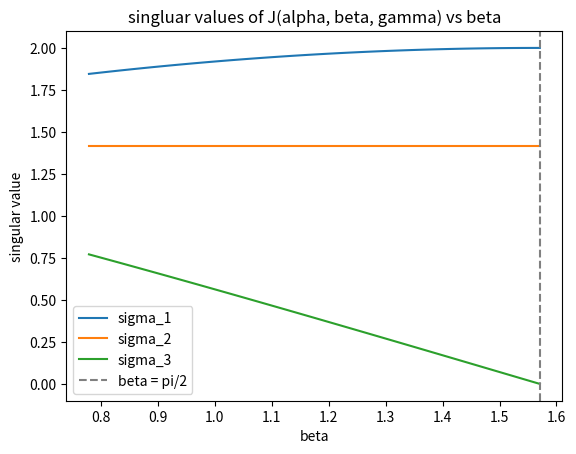

The matplotlib source for this figure:
import hashlib
from dataclasses import dataclass

import numpy
import numpy as np
import math

@dataclass(frozen=True)
class Q2Instance:
    primary_euler_angles: numpy.ndarray
    secondary_euler_angles: numpy.ndarray
    gimbal_alpha: float
    gimbal_gamma: float
    gimbal_offset: float


def seed_from_text(value: str) -> int:
    digest = hashlib.sha256(value.encode("utf-8")).digest()
    return int.from_bytes(digest[:8], byteorder="big", signed=False)


def sample_signed_angle(
    random_generator: numpy.random.Generator,
    minimum_magnitude: float,
    maximum_magnitude: float,
) -> float:
    magnitude = float(random_generator.uniform(minimum_magnitude, maximum_magnitude))
    sign = -1.0 if int(random_generator.integers(0, 2)) == 0 else 1.0
    return sign * magnitude


def generate_q2_instance(roll_number: str) -> Q2Instance:
    normalized_roll_number = roll_number.strip()
    if not normalized_roll_number or normalized_roll_number.upper() == "TODO":
        raise ValueError("replace ROLL_NUMBER with your roll number")

    random_generator = numpy.random.default_rng(
        seed_from_text(f"{normalized_roll_number}|public")
    )
    primary_angles = numpy.array(
        [
            sample_signed_angle(random_generator, 0.45, 1.20),
            sample_signed_angle(random_generator, 0.30, 0.90),
            sample_signed_angle(random_generator, 0.50, 1.40),
        ]
    )
    secondary_angles = numpy.array(
        [
            sample_signed_angle(random_generator, 0.25, 1.00),
            sample_signed_angle(random_generator, 0.20, 0.80),
            sample_signed_angle(random_generator, 0.35, 1.25),
        ]
    )
    gimbal_alpha = sample_signed_angle(random_generator, 0.40, 1.30)
    gimbal_gamma = sample_signed_angle(random_generator, 0.40, 1.30)
    gimbal_offset = float(random_generator.uniform(0.35, 0.95))
    return Q2Instance(
        primary_euler_angles=primary_angles,
        secondary_euler_angles=secondary_angles,
        gimbal_alpha=gimbal_alpha,
        gimbal_gamma=gimbal_gamma,
        gimbal_offset=gimbal_offset,
    )


ROLL_NUMBER = "2026702017"
q2_instance = generate_q2_instance(ROLL_NUMBER)
q2_instance




def euler_xyz_to_matrix(
    alpha: float,
    beta: float,
    gamma: float,
) -> numpy.ndarray:
    """
    alpha is the rotation about x axis,
    beta is the rotation about y axis,
    gamma is the rotation about the z axis.
    output: numpy array with dim 3x3 which is nothing but the rotation matrix for the given euler angles.
    """

    """
    First compute the rotation matrix along the z axis and similarly for y and x axis respectively.
    Once the rotation matrices around the different axis are obtained then just
    multiply them in the specific order.
    """

    ############ Rotation about the x axis ###############
    R_x = np.array([[1.000, 0.000, 0.000],
                    [0.000, math.cos(alpha), -math.sin(alpha)],
                    [0.000, math.sin(alpha), math.cos(alpha)]])

    ############ Rotation about the y axis ###############
    R_y = np.array([[math.cos(beta), 0.000, math.sin(beta)],
                    [0.000, 1.000, 0.000],
                    [-math.sin(beta), 0.000, math.cos(beta)]])

    ############ Rotation about the z axis ###############
    R_z = np.array([[math.cos(gamma), -math.sin(gamma), 0.000],
                    [math.sin(gamma), math.cos(gamma), 0.0000],
                    [0.000, 0.000, 1.000]])

    R_tmp = R_y @ R_x
    fin_rotation_matrix = R_z @ R_tmp
    # raise NotImplementedError("Implement the fixed-axis X-Y-Z conversion")

    return fin_rotation_matrix


def axis_angle_to_matrix(axis: numpy.ndarray, angle: float) -> numpy.ndarray:
    """
    axis: numpy array [x, y, z] is the axis vector that has to be rotated by the given angle
    """
    K_x, K_y, K_z = axis[0], axis[1], axis[2]

    v_t = (1-math.cos(angle))
    s_t = math.sin(angle)
    c_t = math.cos(angle)

    angle_axis_rotation = np.array([[(K_x*K_x*v_t + c_t), ((K_x*K_y*v_t) - (K_z*s_t)), ((K_x*K_z*v_t)+K_y*s_t)],
                                    [(K_x*K_y*v_t + K_z*s_t), (K_y*K_y*v_t + c_t), (K_y*K_z*v_t - K_x*s_t)],
                                    [(K_x*K_z*v_t - K_y*s_t), (K_y*K_z*v_t+K_x*s_t), (K_z*K_z*v_t + c_t)]])


    # raise NotImplementedError("Implement the angle-axis conversion")
    return angle_axis_rotation


def matrix_to_axis_angle(
    rotation_matrix: numpy.ndarray,
) -> tuple[numpy.ndarray, float]:
    """
    rotation_matrix is the input which has to be converted back to the axis vector k and angle
    """
    angle = math.acos((rotation_matrix[1][1] + rotation_matrix[2][2] + rotation_matrix[3][3] -1)/2)
    
    k_vector = (1/(2*math.sin(angle))*(np.array([[rotation_matrix[3][2] - rotation_matrix[2][3],
                                                [rotation_matrix[1][3] - rotation_matrix[3][1],
                                                [rotation_matrix[2][1] - rotation_matrix[1][2]]]]])))

    # raise NotImplementedError("Implement the inverse angle-axis conversion")
    return (k_vector, angle)


def quaternion_to_matrix(quaternion: numpy.ndarray) -> numpy.ndarray:
    """
    quaternion: a numpy array with 4 elements, [x, y, z, w] -> x, y, z are the unit coordinate axes,
    and w is the real number that represents the analge of rotation...
    """

    q = quaternion

    quat_rotation_matrix = np.array([[(q[0]**2 + q[1]**2 - q[2]**2 - q[3]**2), 2*(q[1]*q[2] - q[0]*q[3]), 2*(q[0]*q[2] + q[1]*q[3])],
                                    [2*(q[0]*q[3] + q[1]*q[2]), (q[0]**2 - q[1]**2 + q[2]**2 - q[3]**2), 2*(q[2]*q[3] - q[0]*q[1])],
                                    [2*(q[1]*q[3] - q[0]*q[2]), 2*(q[0]*q[1] + q[2]*q[3]), (q[0]**2 - q[1]**2 - q[2]**2 + q[3]**2)]])
    # raise NotImplementedError("Implement the quaternion conversion")

    return quat_rotation_matrix


def matrix_to_quaternion(rotation_matrix: numpy.ndarray) -> numpy.ndarray:
    """
    roatation_matrix: given rotation matrix we have to compute the quaternion back..
    """ 

    r = rotation_matrix
    q_0 = (0.5)*(math.sqrt(1+ r[0][0] + r[1][1] + r[2][2]))

    q_1, q_2, q_3 = (1/4*q_0)*np.array([[r[2][1]-r[1][2],
                                                    r[0][2] - r[2][0],
                                                    r[1][0] - r[0][1]]])
    # raise NotImplementedError("Implement the inverse quaternion conversion")
    return np.array(q_1, q_2, q_3, q_0)


ip = q2_instance.primary_euler_angles
# euler_rotation_matrix = euler_xyz_to_matrix(ip[0], ip[1], ip[2])

# tmp_vector = [1, 1, 1]
# tmp_quat_vector = [1, 1, 1, 1]

# angle_axis_rotation_matrix = axis_angle_to_matrix(tmp_vector)
# quat_rotation_matrix = matrix_to_axis_angle()
# quat = matrix_to_quaternion()
# import ipdb; ipdb.set_trace()





################################################################################


def rotation_jacobian_xyz(
    alpha: float,
    beta: float,
    gamma: float,
    step: float = 1e-6,
) -> numpy.ndarray:

    """
    alpha: Rotation about the x axis,
    beta: Rotation about the y axis,
    gamma: Rotation about the z axis,
    step: 
    """

    def vec_R(a, b, g):
        return euler_xyz_to_matrix(a, b, g).flatten()


    parameters = np.array([alpha, beta, gamma])
    jac = np.zeros((9,3))
    for i in range(3):
        # param_pos, param_neg = parameters.copy(), parameters.copy()
        # param_pos = param_pos + step
        # param_neg = param_neg - step

        param_pos = parameters.copy(); param_pos[i] += step
        param_neg = parameters.copy(); param_neg[i] -= step
        jac[:, i] = (vec_R(*param_pos) - vec_R(*param_neg)) / (2 *step)

    # raise NotImplementedError("Compute the 9 x 3 central-difference Jacobian")
    return jac


def construct_gimbal_lock_pair(
    alpha: float,
    gamma: float,
    offset: float,
) -> tuple[numpy.ndarray, numpy.ndarray]:
    tuple_1 = np.array([alpha, math.pi/2, gamma])
    tuple_2 = np.array([alpha+offset, math.pi/2, gamma+offset])
    # raise NotImplementedError("Construct two equivalent Euler tuples")
    return (tuple_1, tuple_2)


alpha_fixed = q2_instance.primary_euler_angles[0]
beta_start = q2_instance.primary_euler_angles[1]
gamma_fixed = q2_instance.primary_euler_angles[2]


betas = np.linspace(beta_start, np.pi /2, 100)

singular_values = np.zeros((len(betas), 3))
RANK_TOL = 1e-6


ranks = []
for idx, b in enumerate(betas):
    J = rotation_jacobian_xyz(alpha_fixed, b, gamma_fixed)
    s = np.linalg.svd(J, compute_uv=False)
    singular_values[idx] = s
    ranks.append(int(sum(s > RANK_TOL)))


print("Rank at first sample (beta: %.6f): %d" % (betas[0], ranks[0]))
print("Rank at final sample (beta: %.6f): %d" % (betas[-1], ranks[-1]))

import matplotlib.pyplot as plt
plt.plot(betas, singular_values[:, 0], label="sigma_1")
plt.plot(betas, singular_values[:, 1], label="sigma_2")
plt.plot(betas, singular_values[:, 2], label="sigma_3")

plt.axvline(np.pi/2, linestyle="--", color="gray", label="beta = pi/2")
plt.xlabel("beta")
plt.ylabel("singular value")
plt.legend()
plt.title("singluar values of J(alpha, beta, gamma) vs beta")
plt.show()


################ FOR 2 angles of beta that causes gimbal lock #######################
pair1, pair2 = construct_gimbal_lock_pair(
    q2_instance.gimbal_alpha,
    q2_instance.gimbal_gamma,
    q2_instance.gimbal_offset
)

R1 = euler_xyz_to_matrix(*pair1)
R2 = euler_xyz_to_matrix(*pair2)
print("Pair1: ", pair1)
print("Pair2: ", pair2)
print("Verification: Forbinus norm between two rotation matrices of the two different angles with same beta: ", np.linalg.norm(R1 - R2, "fro"))
